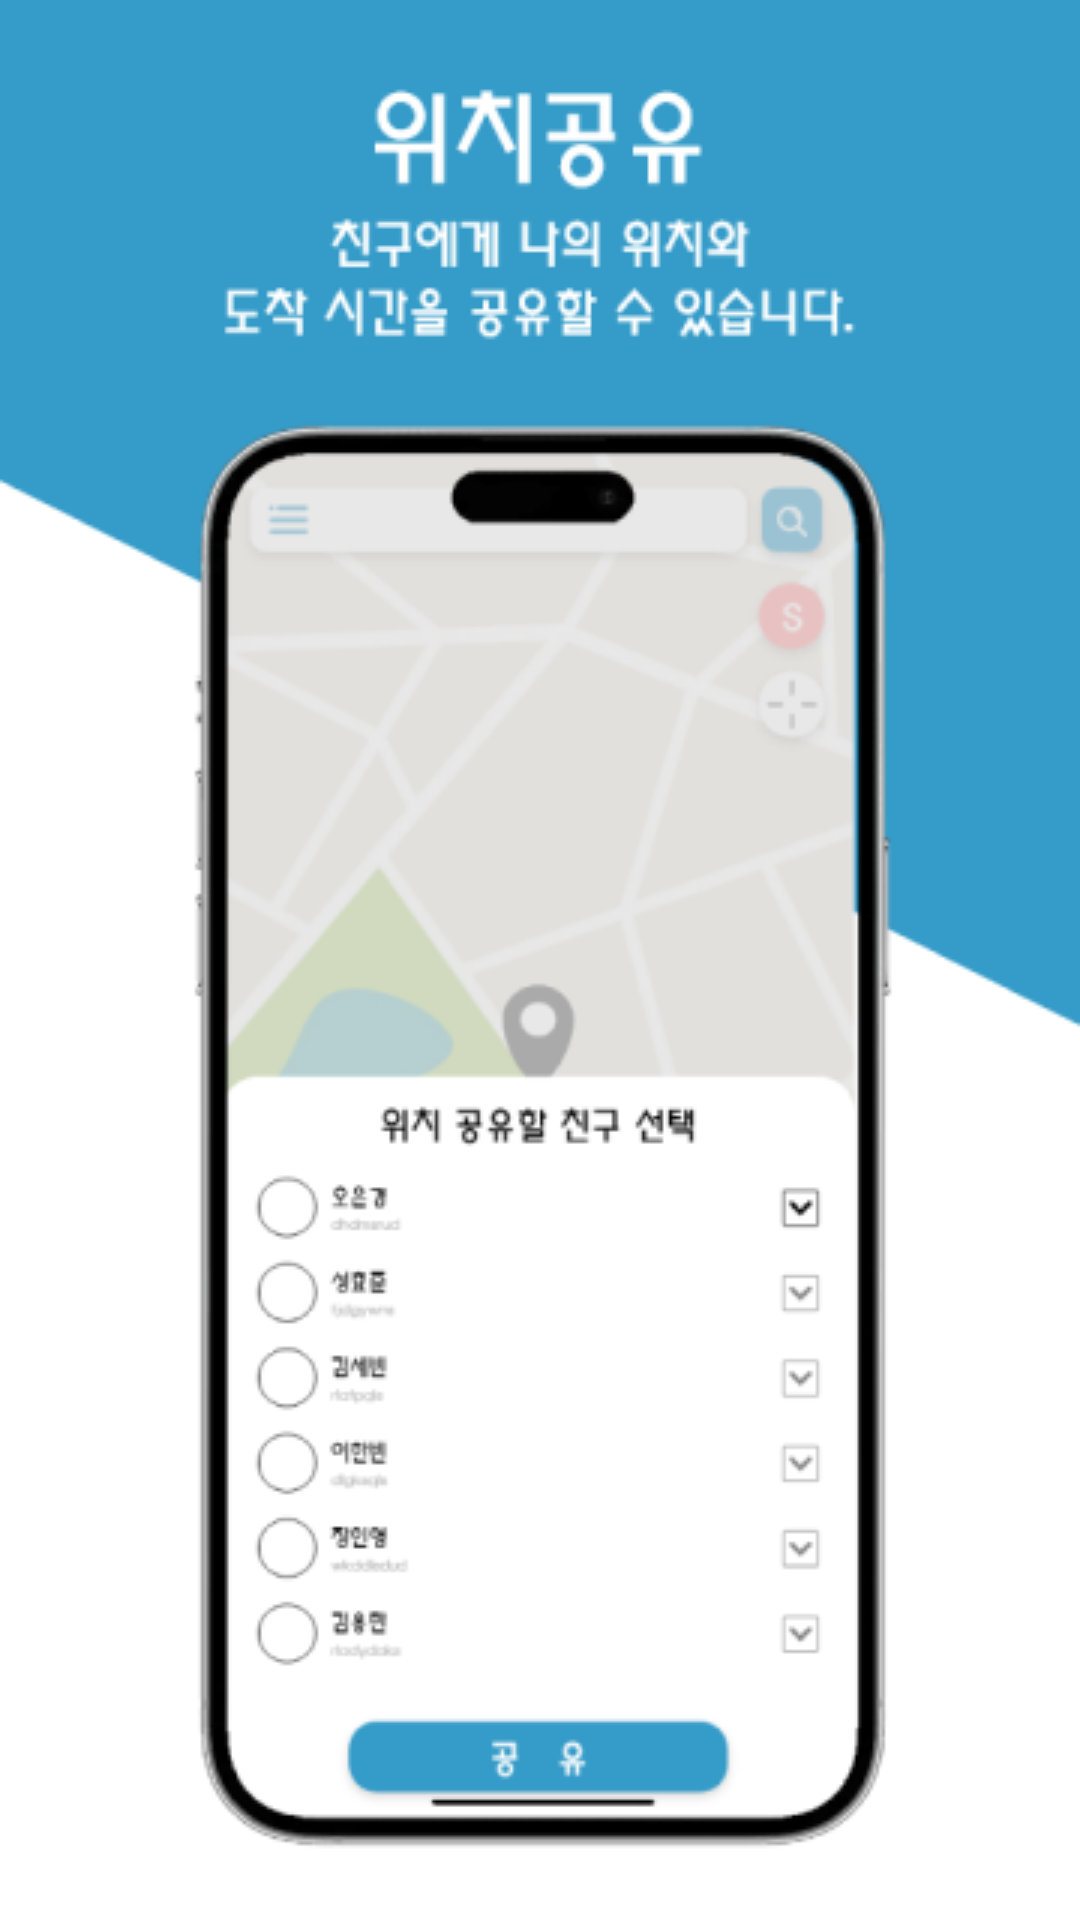

Reconstruct the res/layout file that produces this screen, plus the resources it refers to.
<!-- AndroidManifest.xml: application theme Theme.Introwelcome -->
<!-- res/layout/fragment_onboarding_first.xml -->
<?xml version="1.0" encoding="utf-8"?>
<FrameLayout xmlns:android="http://schemas.android.com/apk/res/android"
    xmlns:tools="http://schemas.android.com/tools"
    android:layout_width="match_parent"
    android:layout_height="match_parent"
    tools:context=".FirstFragment">

    <LinearLayout
        xmlns:android="http://schemas.android.com/apk/res/android"
        android:layout_width="match_parent"
        android:layout_height="match_parent"
        android:gravity="center"
        android:orientation="vertical">

        <ImageView
            android:layout_width="match_parent"
            android:layout_height="match_parent"
            android:src="@drawable/onboarding_welcome_1"/>
    </LinearLayout>


</FrameLayout>
<!-- resources referenced by this layout -->
<resources>
  <!-- drawable onboarding_welcome_1: png bitmap (drawable, 57109 bytes) -->
  <style name="Theme.Introwelcome" parent="Base.Theme.Introwelcome" />
  <style name="Base.Theme.Introwelcome" parent="Theme.Material3.DayNight.NoActionBar">
          
          
      </style>
</resources>
